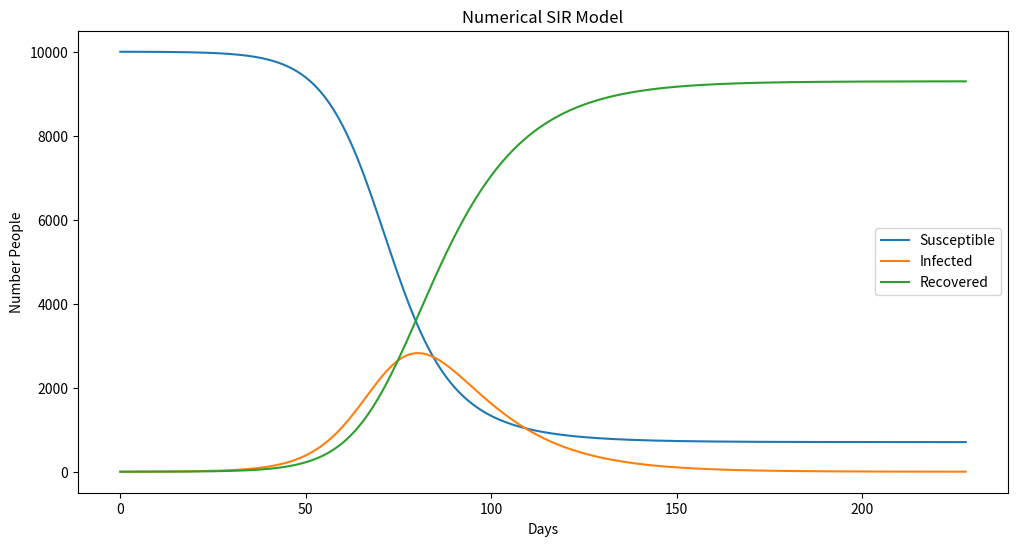

This figure's Python source: (Note: this script raises an exception after producing the figure.)
import numpy as np
import matplotlib.pyplot as plt

#How many people there are in the population_size
population_size = 10000
#Number of days we will consider
total_days = 365
#The number of people per day an infected person infects someone susceptible (beta) [day^-1]
transmission_rate=0.2
#The number of days an infencted person stays infeccted (gamma) [day^-1]
infection_period=14
recovery_rate=1/infection_period

print(f'Transmission Rate: {transmission_rate}')
print(f'Recovery Rate: {recovery_rate:.4f}')

initial_seed = 2500
np.random.seed(initial_seed)

S = np.zeros(total_days) #Susceptible
I = np.zeros(total_days) #Infected
R = np.zeros(total_days) #Recovered

#Initial conditions (day 0)
S[0] = population_size - 1
I[0] = 1
R[0] = 0

#The days are in range [0,total_days-1]
#In the worst case the pandemic ends at the end of the simulation
end_epidemic = total_days - 1
for d in range(0,total_days-1):
	print('Day ',d,end='\n')
	print(f'Situation: S: {S[d]}, I: {I[d]}, R: {R[d]}, Total: {S[d]+I[d]+R[d]}')
	###	Solving Differential equations	###
	#The number of susceptible people tomorrow depends on today S and I values
	susceptible_today_value = (transmission_rate/population_size)*S[d]*I[d]
	infected_today_value = recovery_rate * I[d]
	# '1' is the delta time: 1 day in this case
	S[d+1] = S[d] - 1 * susceptible_today_value
	I[d+1] = I[d] + 1 * (susceptible_today_value-infected_today_value)
	R[d+1] = R[d] + 1 * infected_today_value
	if(I[d+1]<1):
		end_epidemic = d
		break

print(f'Epidemic ended at day: {end_epidemic}')
print(f'End situation: S: {S[end_epidemic]:.2f}, I: {I[end_epidemic]:.2f}, R: {R[end_epidemic]:.2f}')


plt.figure(figsize=(12, 6), dpi=80)
#The +1 since the right extreme is not included
days = range(end_epidemic+1)
S = S[:end_epidemic+1]
I = I[:end_epidemic+1]
R = R[:end_epidemic+1]
plt.plot(days,S, label='Susceptible')
plt.plot(days,I, label='Infected')
plt.plot(days,R, label='Recovered')


title = 'Numerical SIR Model'	
plt.title(title)
plt.legend(loc='center right')
plt.xlabel('Days')
plt.ylabel('Number People')

remove_chars = [' ' , '=' , ',' , ':']
for r in remove_chars:
	title = title.replace(r,'')
save_title = (f'Images/{title}')
plt.savefig(save_title)

#Expected number of people the first infected individual will infect (Beta/gamma)
R0 = transmission_rate/recovery_rate
print(f'R0 value: {R0:.2f}')

#Max number of infections and the day when this happens
day_max_infections = np.argmax(I)
max_infections = int(I[day_max_infections])
print(f'Max Infections: {max_infections}, day at which occurs: {day_max_infections}')

plt.show()